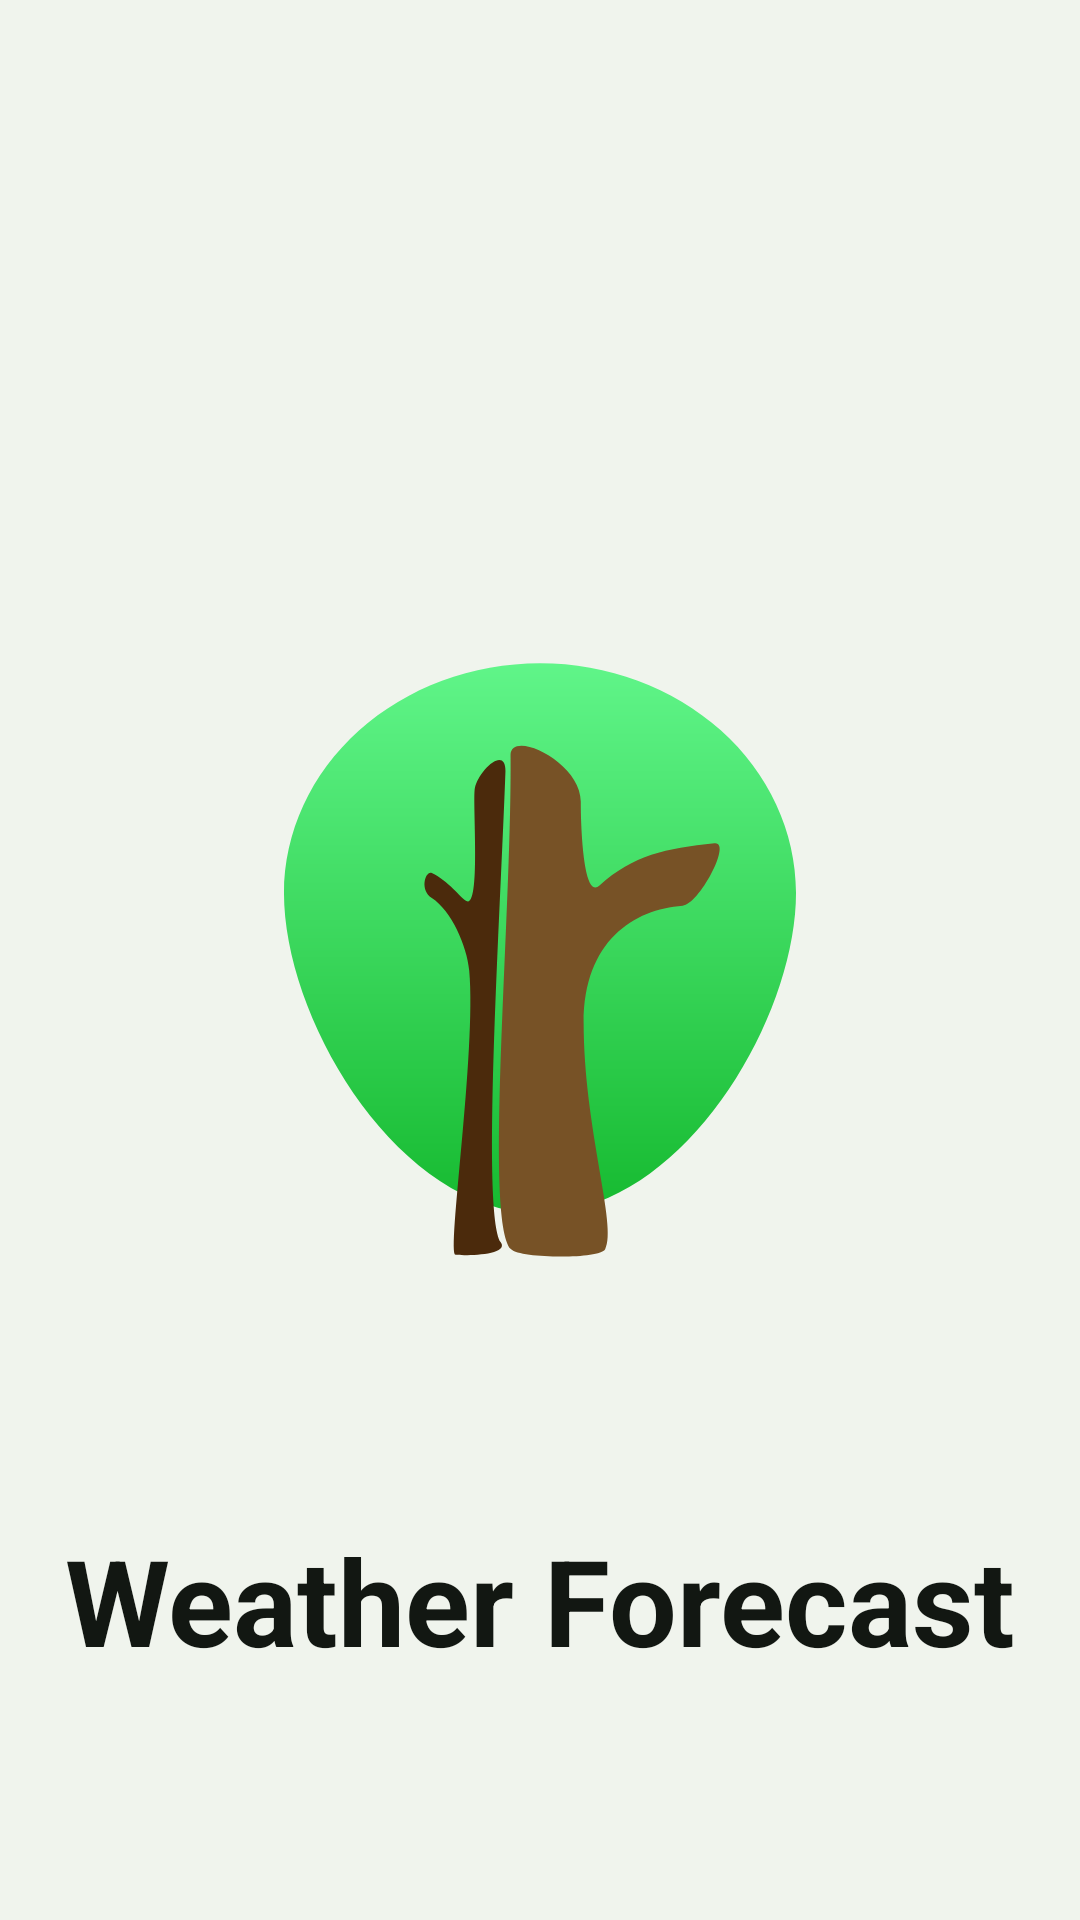

Layout XML and referenced resources for this Android screen:
<!-- AndroidManifest.xml: application theme Theme.WeatherApp -->
<!-- res/layout/splash_fragment.xml -->
<?xml version="1.0" encoding="utf-8"?>
<androidx.constraintlayout.widget.ConstraintLayout xmlns:android="http://schemas.android.com/apk/res/android"
    android:layout_width="match_parent"
    android:layout_height="match_parent"
    android:background="?colorSurface"
    xmlns:app="http://schemas.android.com/apk/res-auto"
    >

    <ImageView
        app:layout_constraintStart_toStartOf="parent"
        app:layout_constraintEnd_toEndOf="parent"
        app:layout_constraintTop_toTopOf="parent"
        app:layout_constraintBottom_toBottomOf="parent"
        android:layout_width="@dimen/dp_216"
        android:layout_height="@dimen/dp_216"

        app:srcCompat="@drawable/taru_logo"/>

    <TextView
        android:layout_width="wrap_content"
        android:layout_height="wrap_content"
        android:text="Weather Forecast"
        android:textColor="?colorOnSurface"
        app:layout_constraintStart_toStartOf="parent"
        app:layout_constraintEnd_toEndOf="parent"
        app:layout_constraintBottom_toBottomOf="parent"
        android:layout_marginBottom="@dimen/dp_80"
        android:textSize="40sp"
        android:textStyle="bold"/>



</androidx.constraintlayout.widget.ConstraintLayout>
<!-- resources referenced by this layout -->
<resources>
  <dimen name="dp_216">216dp</dimen>
  <dimen name="dp_80">80dp</dimen>
  <!-- drawable taru_logo (drawable) -->
  <?xml version="1.0" encoding="utf-8"?>
  <vector android:height="32dp" android:viewportHeight="512"
      android:viewportWidth="512" android:width="32dp"
      xmlns:aapt="http://schemas.android.com/aapt" xmlns:android="http://schemas.android.com/apk/res/android">
      <path android:fillType="evenOdd" android:pathData="M256,21.48C202.35,21.48 150.9,40.64 112.96,74.74C75.02,108.84 53.71,155.09 53.71,203.32C53.71,299.67 137.07,443.58 242.38,455.61C246.97,456.2 251.64,456.5 256.37,456.5C269.05,456.5 281.3,454.33 292.9,450.27C386.96,421.85 458.29,292.4 458.29,202.81C458.15,154.67 436.77,108.55 398.85,74.56C360.92,40.57 309.55,21.48 256,21.48Z">
          <aapt:attr name="android:fillColor">
              <gradient android:endX="256" android:endY="456.5"
                  android:startX="256" android:startY="21.48" android:type="linear">
                  <item android:color="#FF60F589" android:offset="0"/>
                  <item android:color="#FF16BA30" android:offset="1"/>
              </gradient>
          </aapt:attr>
      </path>
      <path android:fillColor="#4B2A0C" android:pathData="M200.07,264.29C198.27,244.6 185.74,216.85 170.53,207.01C160.45,200.48 165.65,185.05 170.53,187.31C183.5,193.34 193.34,207.01 197.82,209.46C209.6,215.9 202.43,130.71 204.54,120.18C207.23,106.75 228.71,86.17 228.71,106.75C224.23,230.28 209.91,455.84 225.13,479.12C231.57,488.96 198.73,489.74 189.32,488.96C182.16,488.37 205.88,328.3 200.07,264.29Z"/>
      <path android:fillColor="#775226" android:pathData="M290.47,305.47C290.47,241.02 330.3,215.72 368.78,213.04C381.6,212.14 408.17,162.31 393.85,163.8C355.36,167.82 329.86,172.99 303,197.16C289.64,209.19 288.23,144.96 288.23,130.68C288.23,99.36 232.73,73.4 232.73,93.99C233.92,219.6 211.7,461.4 233.18,484.49C239.89,491.7 302.89,492.74 307.48,484.49C317.32,466.77 290.47,388.83 290.47,305.47Z"/>
  </vector>
  <style name="Theme.WeatherApp" parent="Base.Theme.WeatherApp" />
  <color name="md_theme_light_primary">#006D41</color>
  <color name="md_theme_light_onPrimary">#FFFFFF</color>
  <color name="md_theme_light_primaryContainer">#70FCB0</color>
  <color name="md_theme_light_onPrimaryContainer">#002110</color>
  <color name="md_theme_light_secondary">#755B00</color>
  <color name="md_theme_light_onSecondary">#FFFFFF</color>
  <color name="md_theme_light_secondaryContainer">#FFDF91</color>
  <color name="md_theme_light_onSecondaryContainer">#241A00</color>
  <color name="md_theme_light_tertiary">#5256A9</color>
  <color name="md_theme_light_onTertiary">#FFFFFF</color>
  <color name="md_theme_light_tertiaryContainer">#E1E0FF</color>
  <color name="md_theme_light_onTertiaryContainer">#090764</color>
  <color name="md_theme_light_error">#BA1A1A</color>
  <color name="md_theme_light_errorContainer">#FFDAD6</color>
  <color name="md_theme_light_onError">#FFFFFF</color>
  <color name="md_theme_light_onErrorContainer">#410002</color>
  <color name="md_theme_light_background">#F7FFEE</color>
  <color name="md_theme_light_onBackground">#002200</color>
  <color name="md_theme_light_surface">#F0F4ED</color>
  <color name="md_theme_light_onSurface">#121712</color>
  <color name="md_theme_light_surfaceVariant">#DCE5DC</color>
  <color name="md_theme_light_onSurfaceVariant">#414942</color>
  <color name="md_theme_light_outline">#717972</color>
  <color name="md_theme_light_inverseOnSurface">#CAFFB9</color>
  <color name="md_theme_light_inverseSurface">#003A01</color>
  <color name="md_theme_light_inversePrimary">#50DF96</color>
</resources>
